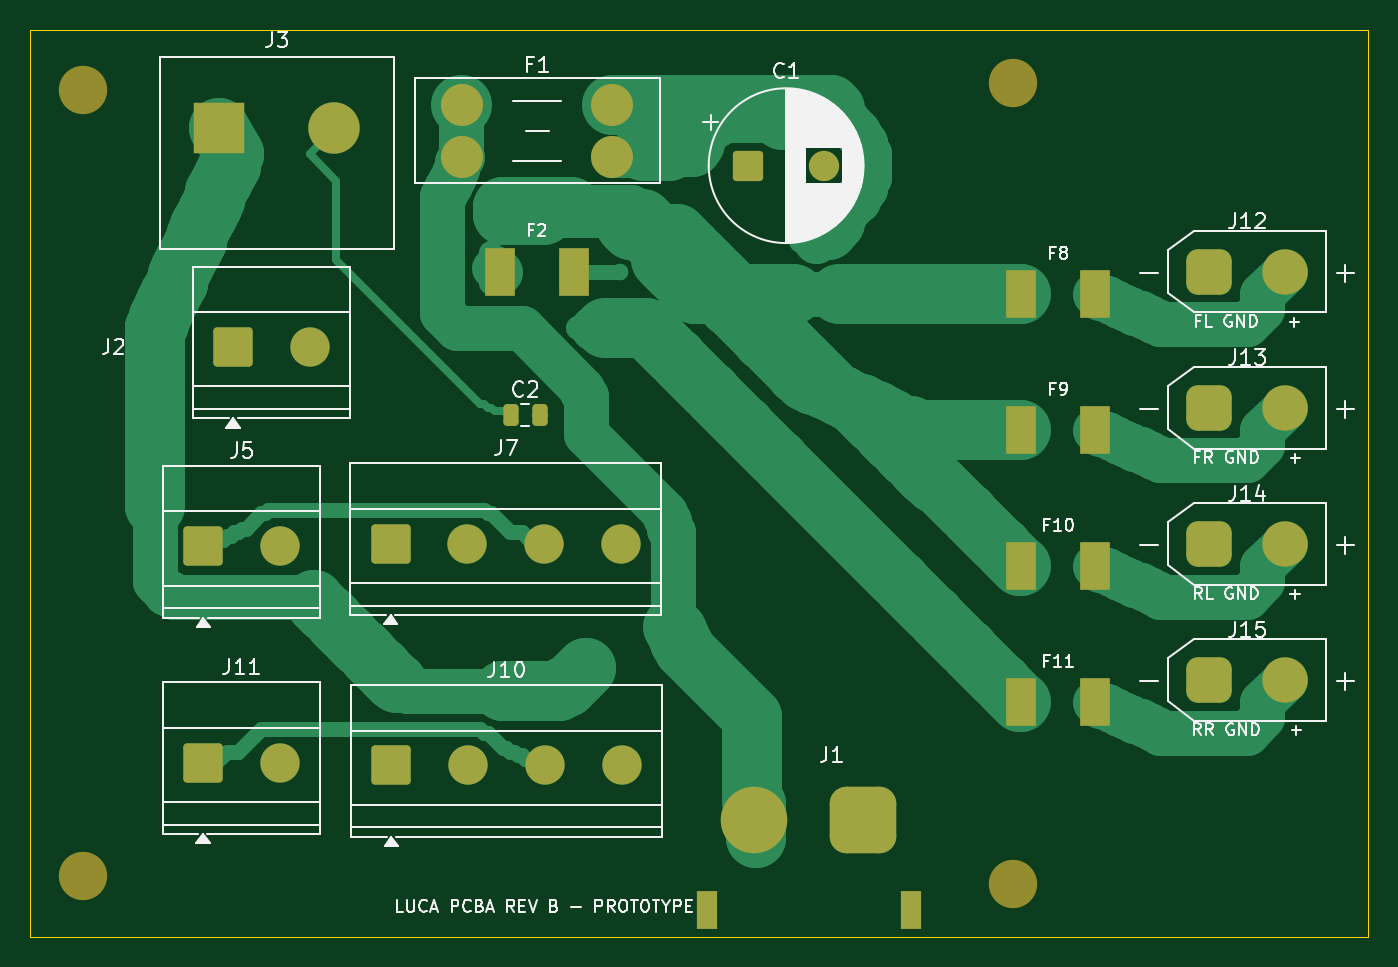
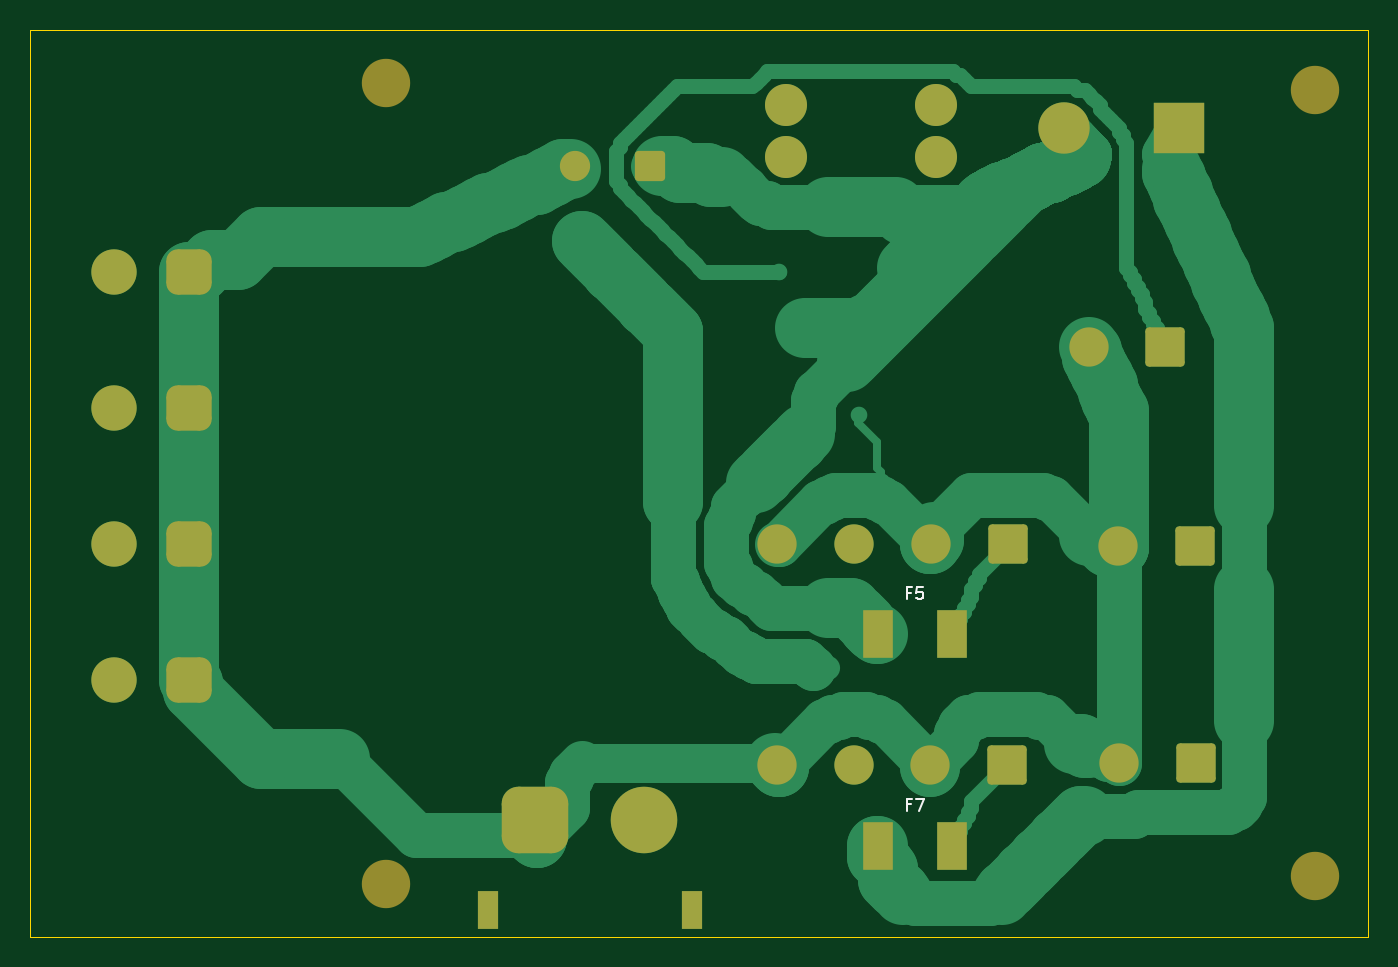
Circuit board: 7 layer files. Board 88.5 x 60.0 mm.
- bottom_copper: Luca_power_distribution_four_leg-B_Cu.gbl (86623 bytes)
- bottom_mask: Luca_power_distribution_four_leg-B_Mask.gbs (3224 bytes)
- bottom_silk: Luca_power_distribution_four_leg-B_Silkscreen.gbo (4454 bytes)
- outline: Luca_power_distribution_four_leg-Edge_Cuts.gm1 (634 bytes)
- top_copper: Luca_power_distribution_four_leg-F_Cu.gtl (78774 bytes)
- top_mask: Luca_power_distribution_four_leg-F_Mask.gts (3624 bytes)
- top_silk: Luca_power_distribution_four_leg-F_Silkscreen.gto (56690 bytes)

=== bottom_copper: Luca_power_distribution_four_leg-B_Cu.gbl (86623 bytes, source omitted) ===
=== bottom_mask: Luca_power_distribution_four_leg-B_Mask.gbs ===
%TF.GenerationSoftware,KiCad,Pcbnew,10.0.5*%
%TF.CreationDate,2026-11-04T22:27:11-08:00*%
%TF.ProjectId,Luca_power_distribution_four_leg,4c756361-5f70-46f7-9765-725f64697374,rev?*%
%TF.SameCoordinates,Original*%
%TF.FileFunction,Soldermask,Bot*%
%TF.FilePolarity,Negative*%
%FSLAX46Y46*%
G04 Gerber Fmt 4.6, Leading zero omitted, Abs format (unit mm)*
G04 Created by KiCad (PCBNEW 10.0.5) date 2026-11-04 22:27:11*
%MOMM*%
%LPD*%
G01*
G04 APERTURE LIST*
G04 Aperture macros list*
%AMRoundRect*
0 Rectangle with rounded corners*
0 $1 Rounding radius*
0 $2 $3 $4 $5 $6 $7 $8 $9 X,Y pos of 4 corners*
0 Add a 4 corners polygon primitive as box body*
4,1,4,$2,$3,$4,$5,$6,$7,$8,$9,$2,$3,0*
0 Add four circle primitives for the rounded corners*
1,1,$1+$1,$2,$3*
1,1,$1+$1,$4,$5*
1,1,$1+$1,$6,$7*
1,1,$1+$1,$8,$9*
0 Add four rect primitives between the rounded corners*
20,1,$1+$1,$2,$3,$4,$5,0*
20,1,$1+$1,$4,$5,$6,$7,0*
20,1,$1+$1,$6,$7,$8,$9,0*
20,1,$1+$1,$8,$9,$2,$3,0*%
G04 Aperture macros list end*
%ADD10RoundRect,0.750000X-0.750000X-0.750000X0.750000X-0.750000X0.750000X0.750000X-0.750000X0.750000X0*%
%ADD11C,3.000000*%
%ADD12RoundRect,0.250000X-1.050000X-1.050000X1.050000X-1.050000X1.050000X1.050000X-1.050000X1.050000X0*%
%ADD13C,2.600000*%
%ADD14C,3.200000*%
%ADD15R,3.400000X3.400000*%
%ADD16C,3.400000*%
%ADD17RoundRect,0.250000X-0.750000X-0.750000X0.750000X-0.750000X0.750000X0.750000X-0.750000X0.750000X0*%
%ADD18C,2.000000*%
%ADD19R,1.400000X2.500000*%
%ADD20RoundRect,1.100000X1.100000X1.100000X-1.100000X1.100000X-1.100000X-1.100000X1.100000X-1.100000X0*%
%ADD21C,4.400000*%
%ADD22C,2.780000*%
%ADD23R,1.960000X3.150000*%
G04 APERTURE END LIST*
D10*
%TO.C,J12*%
X188000000Y-86000000D03*
D11*
X193000000Y-86000000D03*
%TD*%
D12*
%TO.C,J11*%
X121420000Y-118500000D03*
D13*
X126500000Y-118500000D03*
%TD*%
D10*
%TO.C,J13*%
X188000000Y-95000000D03*
D11*
X193000000Y-95000000D03*
%TD*%
D12*
%TO.C,J10*%
X133880000Y-118672500D03*
D13*
X138960000Y-118672500D03*
X144040000Y-118672500D03*
X149120000Y-118672500D03*
%TD*%
D14*
%TO.C,H2*%
X113500000Y-126000000D03*
%TD*%
D15*
%TO.C,J3*%
X122500000Y-76500000D03*
D16*
X130120000Y-76500000D03*
%TD*%
D10*
%TO.C,J15*%
X188000000Y-113000000D03*
D11*
X193000000Y-113000000D03*
%TD*%
D17*
%TO.C,C1*%
X157500000Y-79000000D03*
D18*
X162500000Y-79000000D03*
%TD*%
D12*
%TO.C,J2*%
X123420000Y-91000000D03*
D13*
X128500000Y-91000000D03*
%TD*%
D14*
%TO.C,H4*%
X175000000Y-126500000D03*
%TD*%
D12*
%TO.C,J7*%
X133840000Y-104000000D03*
D13*
X138920000Y-104000000D03*
X144000000Y-104000000D03*
X149080000Y-104000000D03*
%TD*%
D19*
%TO.C,J1*%
X168250000Y-128250000D03*
X154750000Y-128250000D03*
D20*
X165100000Y-122250000D03*
D21*
X157900000Y-122250000D03*
%TD*%
D14*
%TO.C,H1*%
X113500000Y-74000000D03*
%TD*%
D12*
%TO.C,J5*%
X121455000Y-104172500D03*
D13*
X126535000Y-104172500D03*
%TD*%
D10*
%TO.C,J14*%
X188000000Y-104000000D03*
D11*
X193000000Y-104000000D03*
%TD*%
D22*
%TO.C,F1*%
X138580000Y-75000000D03*
X138580000Y-78400000D03*
X148500000Y-75000000D03*
X148500000Y-78400000D03*
%TD*%
D14*
%TO.C,H3*%
X175000000Y-73500000D03*
%TD*%
D23*
%TO.C,F7*%
X142455000Y-124000000D03*
X137545000Y-124000000D03*
%TD*%
%TO.C,F5*%
X142455000Y-110000000D03*
X137545000Y-110000000D03*
%TD*%
M02*

=== bottom_silk: Luca_power_distribution_four_leg-B_Silkscreen.gbo ===
%TF.GenerationSoftware,KiCad,Pcbnew,10.0.5*%
%TF.CreationDate,2026-11-04T22:27:11-08:00*%
%TF.ProjectId,Luca_power_distribution_four_leg,4c756361-5f70-46f7-9765-725f64697374,rev?*%
%TF.SameCoordinates,Original*%
%TF.FileFunction,Legend,Bot*%
%TF.FilePolarity,Positive*%
%FSLAX46Y46*%
G04 Gerber Fmt 4.6, Leading zero omitted, Abs format (unit mm)*
G04 Created by KiCad (PCBNEW 10.0.5) date 2026-11-04 22:27:11*
%MOMM*%
%LPD*%
G01*
G04 APERTURE LIST*
G04 Aperture macros list*
%AMRoundRect*
0 Rectangle with rounded corners*
0 $1 Rounding radius*
0 $2 $3 $4 $5 $6 $7 $8 $9 X,Y pos of 4 corners*
0 Add a 4 corners polygon primitive as box body*
4,1,4,$2,$3,$4,$5,$6,$7,$8,$9,$2,$3,0*
0 Add four circle primitives for the rounded corners*
1,1,$1+$1,$2,$3*
1,1,$1+$1,$4,$5*
1,1,$1+$1,$6,$7*
1,1,$1+$1,$8,$9*
0 Add four rect primitives between the rounded corners*
20,1,$1+$1,$2,$3,$4,$5,0*
20,1,$1+$1,$4,$5,$6,$7,0*
20,1,$1+$1,$6,$7,$8,$9,0*
20,1,$1+$1,$8,$9,$2,$3,0*%
G04 Aperture macros list end*
%ADD10C,0.100000*%
%ADD11RoundRect,0.750000X-0.750000X-0.750000X0.750000X-0.750000X0.750000X0.750000X-0.750000X0.750000X0*%
%ADD12C,3.000000*%
%ADD13RoundRect,0.250000X-1.050000X-1.050000X1.050000X-1.050000X1.050000X1.050000X-1.050000X1.050000X0*%
%ADD14C,2.600000*%
%ADD15C,3.200000*%
%ADD16R,3.400000X3.400000*%
%ADD17C,3.400000*%
%ADD18RoundRect,0.250000X-0.750000X-0.750000X0.750000X-0.750000X0.750000X0.750000X-0.750000X0.750000X0*%
%ADD19C,2.000000*%
%ADD20R,1.400000X2.500000*%
%ADD21RoundRect,1.100000X1.100000X1.100000X-1.100000X1.100000X-1.100000X-1.100000X1.100000X-1.100000X0*%
%ADD22C,4.400000*%
%ADD23C,2.780000*%
%ADD24R,1.960000X3.150000*%
G04 APERTURE END LIST*
D10*
X140266666Y-121245847D02*
X140533332Y-121245847D01*
X140533332Y-121664895D02*
X140533332Y-120864895D01*
X140533332Y-120864895D02*
X140152380Y-120864895D01*
X139923809Y-120864895D02*
X139390475Y-120864895D01*
X139390475Y-120864895D02*
X139733333Y-121664895D01*
X140266666Y-107245847D02*
X140533332Y-107245847D01*
X140533332Y-107664895D02*
X140533332Y-106864895D01*
X140533332Y-106864895D02*
X140152380Y-106864895D01*
X139466666Y-106864895D02*
X139847618Y-106864895D01*
X139847618Y-106864895D02*
X139885714Y-107245847D01*
X139885714Y-107245847D02*
X139847618Y-107207752D01*
X139847618Y-107207752D02*
X139771428Y-107169657D01*
X139771428Y-107169657D02*
X139580952Y-107169657D01*
X139580952Y-107169657D02*
X139504761Y-107207752D01*
X139504761Y-107207752D02*
X139466666Y-107245847D01*
X139466666Y-107245847D02*
X139428571Y-107322038D01*
X139428571Y-107322038D02*
X139428571Y-107512514D01*
X139428571Y-107512514D02*
X139466666Y-107588704D01*
X139466666Y-107588704D02*
X139504761Y-107626800D01*
X139504761Y-107626800D02*
X139580952Y-107664895D01*
X139580952Y-107664895D02*
X139771428Y-107664895D01*
X139771428Y-107664895D02*
X139847618Y-107626800D01*
X139847618Y-107626800D02*
X139885714Y-107588704D01*
%LPC*%
D11*
%TO.C,J12*%
X188000000Y-86000000D03*
D12*
X193000000Y-86000000D03*
%TD*%
D13*
%TO.C,J11*%
X121420000Y-118500000D03*
D14*
X126500000Y-118500000D03*
%TD*%
D11*
%TO.C,J13*%
X188000000Y-95000000D03*
D12*
X193000000Y-95000000D03*
%TD*%
D13*
%TO.C,J10*%
X133880000Y-118672500D03*
D14*
X138960000Y-118672500D03*
X144040000Y-118672500D03*
X149120000Y-118672500D03*
%TD*%
D15*
%TO.C,H2*%
X113500000Y-126000000D03*
%TD*%
D16*
%TO.C,J3*%
X122500000Y-76500000D03*
D17*
X130120000Y-76500000D03*
%TD*%
D11*
%TO.C,J15*%
X188000000Y-113000000D03*
D12*
X193000000Y-113000000D03*
%TD*%
D18*
%TO.C,C1*%
X157500000Y-79000000D03*
D19*
X162500000Y-79000000D03*
%TD*%
D13*
%TO.C,J2*%
X123420000Y-91000000D03*
D14*
X128500000Y-91000000D03*
%TD*%
D15*
%TO.C,H4*%
X175000000Y-126500000D03*
%TD*%
D13*
%TO.C,J7*%
X133840000Y-104000000D03*
D14*
X138920000Y-104000000D03*
X144000000Y-104000000D03*
X149080000Y-104000000D03*
%TD*%
D20*
%TO.C,J1*%
X168250000Y-128250000D03*
X154750000Y-128250000D03*
D21*
X165100000Y-122250000D03*
D22*
X157900000Y-122250000D03*
%TD*%
D15*
%TO.C,H1*%
X113500000Y-74000000D03*
%TD*%
D13*
%TO.C,J5*%
X121455000Y-104172500D03*
D14*
X126535000Y-104172500D03*
%TD*%
D11*
%TO.C,J14*%
X188000000Y-104000000D03*
D12*
X193000000Y-104000000D03*
%TD*%
D23*
%TO.C,F1*%
X138580000Y-75000000D03*
X138580000Y-78400000D03*
X148500000Y-75000000D03*
X148500000Y-78400000D03*
%TD*%
D15*
%TO.C,H3*%
X175000000Y-73500000D03*
%TD*%
D24*
%TO.C,F7*%
X142455000Y-124000000D03*
X137545000Y-124000000D03*
%TD*%
%TO.C,F5*%
X142455000Y-110000000D03*
X137545000Y-110000000D03*
%TD*%
%LPD*%
M02*

=== outline: Luca_power_distribution_four_leg-Edge_Cuts.gm1 ===
%TF.GenerationSoftware,KiCad,Pcbnew,10.0.5*%
%TF.CreationDate,2026-11-04T22:27:11-08:00*%
%TF.ProjectId,Luca_power_distribution_four_leg,4c756361-5f70-46f7-9765-725f64697374,rev?*%
%TF.SameCoordinates,Original*%
%TF.FileFunction,Profile,NP*%
%FSLAX46Y46*%
G04 Gerber Fmt 4.6, Leading zero omitted, Abs format (unit mm)*
G04 Created by KiCad (PCBNEW 10.0.5) date 2026-11-04 22:27:11*
%MOMM*%
%LPD*%
G01*
G04 APERTURE LIST*
%TA.AperFunction,Profile*%
%ADD10C,0.050000*%
%TD*%
G04 APERTURE END LIST*
D10*
X110000000Y-70000000D02*
X198500000Y-70000000D01*
X198500000Y-130000000D01*
X110000000Y-130000000D01*
X110000000Y-70000000D01*
M02*

=== top_copper: Luca_power_distribution_four_leg-F_Cu.gtl (78774 bytes, source omitted) ===
=== top_mask: Luca_power_distribution_four_leg-F_Mask.gts ===
%TF.GenerationSoftware,KiCad,Pcbnew,10.0.5*%
%TF.CreationDate,2026-11-04T22:27:11-08:00*%
%TF.ProjectId,Luca_power_distribution_four_leg,4c756361-5f70-46f7-9765-725f64697374,rev?*%
%TF.SameCoordinates,Original*%
%TF.FileFunction,Soldermask,Top*%
%TF.FilePolarity,Negative*%
%FSLAX46Y46*%
G04 Gerber Fmt 4.6, Leading zero omitted, Abs format (unit mm)*
G04 Created by KiCad (PCBNEW 10.0.5) date 2026-11-04 22:27:11*
%MOMM*%
%LPD*%
G01*
G04 APERTURE LIST*
G04 Aperture macros list*
%AMRoundRect*
0 Rectangle with rounded corners*
0 $1 Rounding radius*
0 $2 $3 $4 $5 $6 $7 $8 $9 X,Y pos of 4 corners*
0 Add a 4 corners polygon primitive as box body*
4,1,4,$2,$3,$4,$5,$6,$7,$8,$9,$2,$3,0*
0 Add four circle primitives for the rounded corners*
1,1,$1+$1,$2,$3*
1,1,$1+$1,$4,$5*
1,1,$1+$1,$6,$7*
1,1,$1+$1,$8,$9*
0 Add four rect primitives between the rounded corners*
20,1,$1+$1,$2,$3,$4,$5,0*
20,1,$1+$1,$4,$5,$6,$7,0*
20,1,$1+$1,$6,$7,$8,$9,0*
20,1,$1+$1,$8,$9,$2,$3,0*%
G04 Aperture macros list end*
%ADD10RoundRect,0.750000X-0.750000X-0.750000X0.750000X-0.750000X0.750000X0.750000X-0.750000X0.750000X0*%
%ADD11C,3.000000*%
%ADD12R,1.960000X3.150000*%
%ADD13RoundRect,0.250000X-1.050000X-1.050000X1.050000X-1.050000X1.050000X1.050000X-1.050000X1.050000X0*%
%ADD14C,2.600000*%
%ADD15C,3.200000*%
%ADD16R,3.400000X3.400000*%
%ADD17C,3.400000*%
%ADD18RoundRect,0.250000X-0.750000X-0.750000X0.750000X-0.750000X0.750000X0.750000X-0.750000X0.750000X0*%
%ADD19C,2.000000*%
%ADD20RoundRect,0.250000X-0.250000X-0.475000X0.250000X-0.475000X0.250000X0.475000X-0.250000X0.475000X0*%
%ADD21R,1.400000X2.500000*%
%ADD22RoundRect,1.100000X1.100000X1.100000X-1.100000X1.100000X-1.100000X-1.100000X1.100000X-1.100000X0*%
%ADD23C,4.400000*%
%ADD24C,2.780000*%
G04 APERTURE END LIST*
D10*
%TO.C,J12*%
X188000000Y-86000000D03*
D11*
X193000000Y-86000000D03*
%TD*%
D12*
%TO.C,F10*%
X175545000Y-105500000D03*
X180455000Y-105500000D03*
%TD*%
D13*
%TO.C,J11*%
X121420000Y-118500000D03*
D14*
X126500000Y-118500000D03*
%TD*%
D10*
%TO.C,J13*%
X188000000Y-95000000D03*
D11*
X193000000Y-95000000D03*
%TD*%
D13*
%TO.C,J10*%
X133880000Y-118672500D03*
D14*
X138960000Y-118672500D03*
X144040000Y-118672500D03*
X149120000Y-118672500D03*
%TD*%
D12*
%TO.C,F8*%
X175545000Y-87500000D03*
X180455000Y-87500000D03*
%TD*%
D15*
%TO.C,H2*%
X113500000Y-126000000D03*
%TD*%
D12*
%TO.C,F9*%
X175545000Y-96500000D03*
X180455000Y-96500000D03*
%TD*%
D16*
%TO.C,J3*%
X122500000Y-76500000D03*
D17*
X130120000Y-76500000D03*
%TD*%
D10*
%TO.C,J15*%
X188000000Y-113000000D03*
D11*
X193000000Y-113000000D03*
%TD*%
D12*
%TO.C,F2*%
X141045000Y-86000000D03*
X145955000Y-86000000D03*
%TD*%
D18*
%TO.C,C1*%
X157500000Y-79000000D03*
D19*
X162500000Y-79000000D03*
%TD*%
D12*
%TO.C,F11*%
X175545000Y-114500000D03*
X180455000Y-114500000D03*
%TD*%
D13*
%TO.C,J2*%
X123420000Y-91000000D03*
D14*
X128500000Y-91000000D03*
%TD*%
D20*
%TO.C,C2*%
X141800000Y-95500000D03*
X143700000Y-95500000D03*
%TD*%
D15*
%TO.C,H4*%
X175000000Y-126500000D03*
%TD*%
D13*
%TO.C,J7*%
X133840000Y-104000000D03*
D14*
X138920000Y-104000000D03*
X144000000Y-104000000D03*
X149080000Y-104000000D03*
%TD*%
D21*
%TO.C,J1*%
X168250000Y-128250000D03*
X154750000Y-128250000D03*
D22*
X165100000Y-122250000D03*
D23*
X157900000Y-122250000D03*
%TD*%
D15*
%TO.C,H1*%
X113500000Y-74000000D03*
%TD*%
D13*
%TO.C,J5*%
X121455000Y-104172500D03*
D14*
X126535000Y-104172500D03*
%TD*%
D10*
%TO.C,J14*%
X188000000Y-104000000D03*
D11*
X193000000Y-104000000D03*
%TD*%
D24*
%TO.C,F1*%
X138580000Y-75000000D03*
X138580000Y-78400000D03*
X148500000Y-75000000D03*
X148500000Y-78400000D03*
%TD*%
D15*
%TO.C,H3*%
X175000000Y-73500000D03*
%TD*%
M02*

=== top_silk: Luca_power_distribution_four_leg-F_Silkscreen.gto (56690 bytes, source omitted) ===
